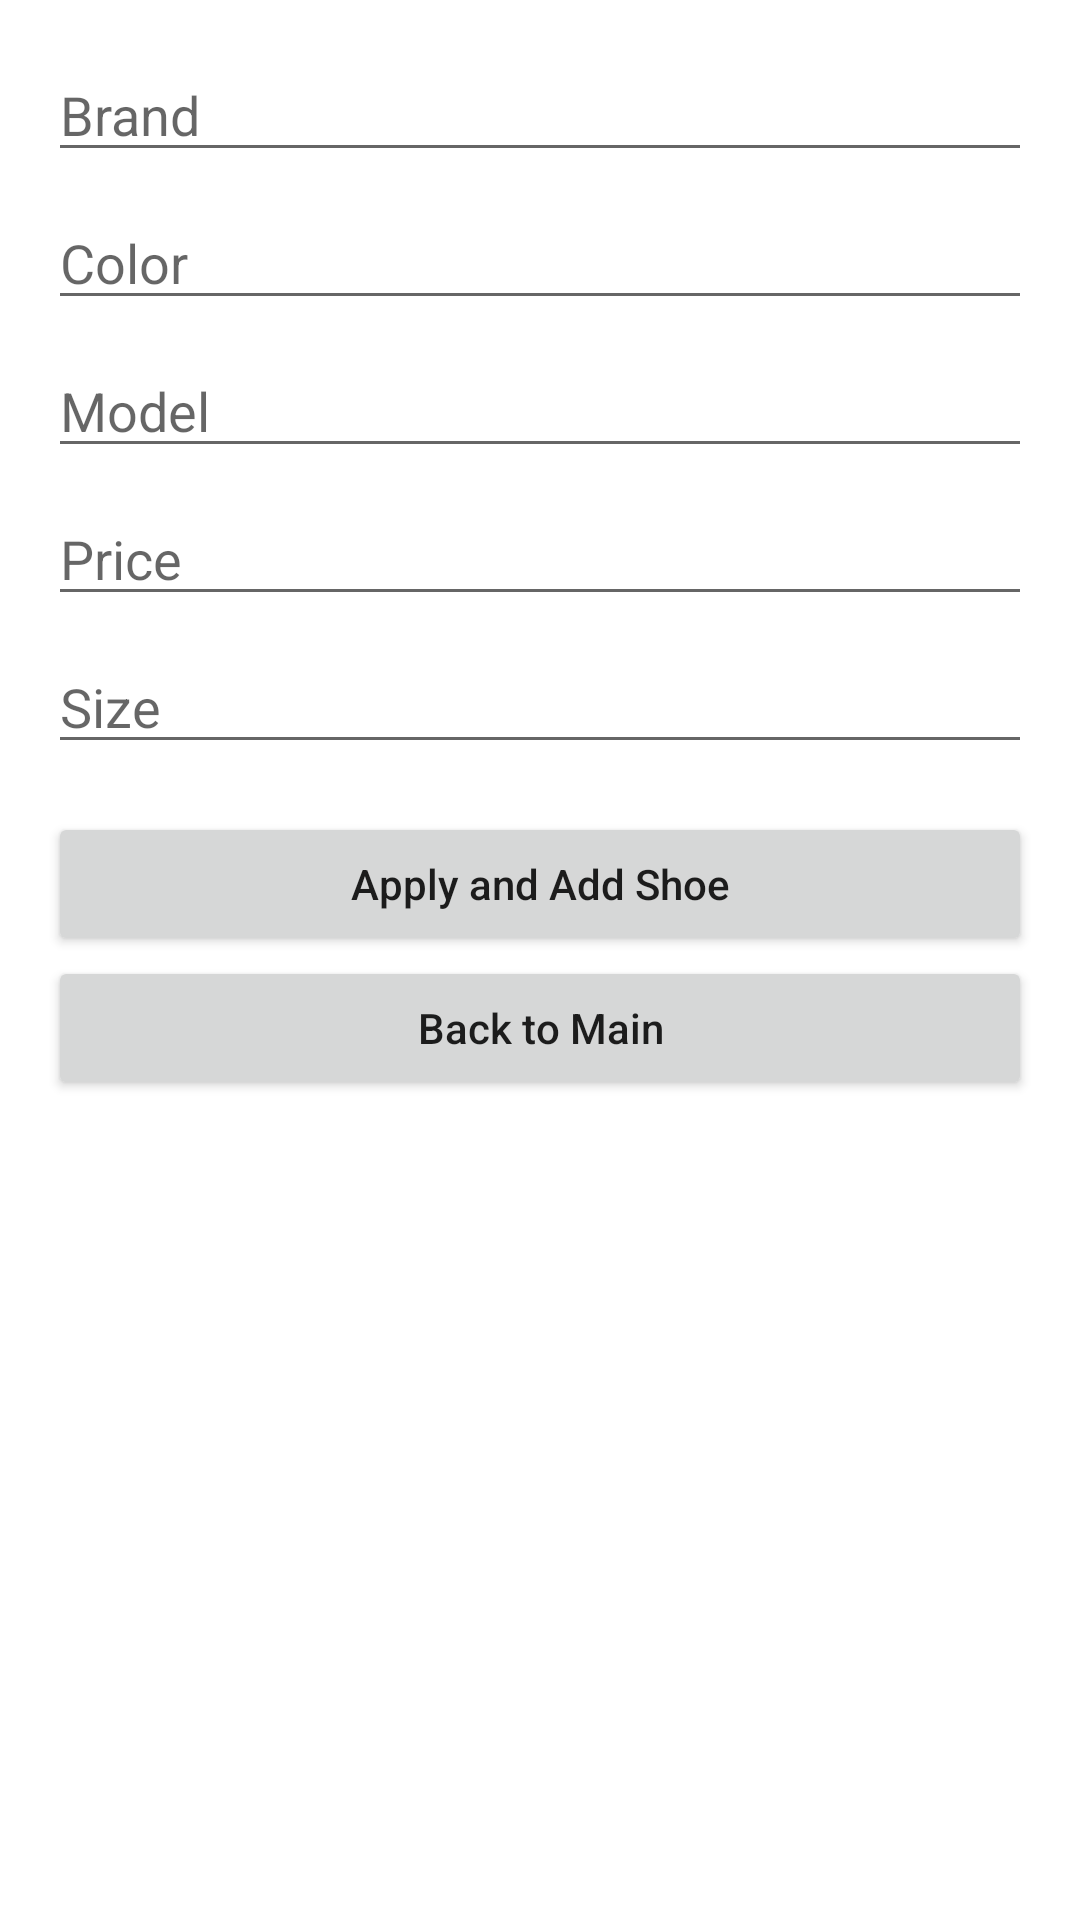

This screen was rendered from an Android layout file. Write that file and the resources it references.
<!-- AndroidManifest.xml: application theme Theme.AppCompat -->
<!-- res/layout/activity_add_shoe.xml -->
<?xml version="1.0" encoding="utf-8"?>
<LinearLayout xmlns:android="http://schemas.android.com/apk/res/android"
    xmlns:tools="http://schemas.android.com/tools"
    android:layout_width="match_parent"
    android:layout_height="match_parent"
    android:orientation="vertical"
    android:padding="16dp">

    <EditText
        android:id="@+id/editTextBrand"
        android:layout_width="match_parent"
        android:layout_height="wrap_content"
        android:hint="Brand"
        android:inputType="text"
        android:layout_marginBottom="8dp"/>

    <EditText
        android:id="@+id/editTextColor"
        android:layout_width="match_parent"
        android:layout_height="wrap_content"
        android:hint="Color"
        android:inputType="text"
        android:layout_marginBottom="8dp"/>

    <EditText
        android:id="@+id/editTextModel"
        android:layout_width="match_parent"
        android:layout_height="wrap_content"
        android:hint="Model"
        android:inputType="text"
        android:layout_marginBottom="8dp"/>

    <EditText
        android:id="@+id/editTextPrice"
        android:layout_width="match_parent"
        android:layout_height="wrap_content"
        android:hint="Price"
        android:inputType="numberDecimal"
        android:layout_marginBottom="8dp"/>

    <EditText
        android:id="@+id/editTextSize"
        android:layout_width="match_parent"
        android:layout_height="wrap_content"
        android:hint="Size"
        android:inputType="number"
        android:layout_marginBottom="16dp"/>

    <Button
            android:id="@+id/buttonAddShoe"
        android:layout_width="match_parent"
        android:layout_height="wrap_content"
        android:text="Apply and Add Shoe"
        android:textAllCaps="false"/>

    <Button
        android:id="@+id/buttonBack"
        android:layout_width="match_parent"
        android:layout_height="wrap_content"
        android:text="Back to Main"
        android:textAllCaps="false" />

</LinearLayout>
<!-- resources referenced by this layout -->
<resources>
  <style name="Theme.AppCompat" parent="Theme.MaterialComponents.DayNight.DarkActionBar">
          <item name="colorPrimary">@color/colorPrimary</item>
          <item name="colorPrimaryDark">@color/colorPrimaryDark</item>
          <item name="colorAccent">@color/colorAccent</item>
      </style>
  <color name="colorPrimary">#3F51B5</color>
  <color name="colorPrimaryDark">#303F9F</color>
  <color name="colorAccent">#FF4081</color>
</resources>
